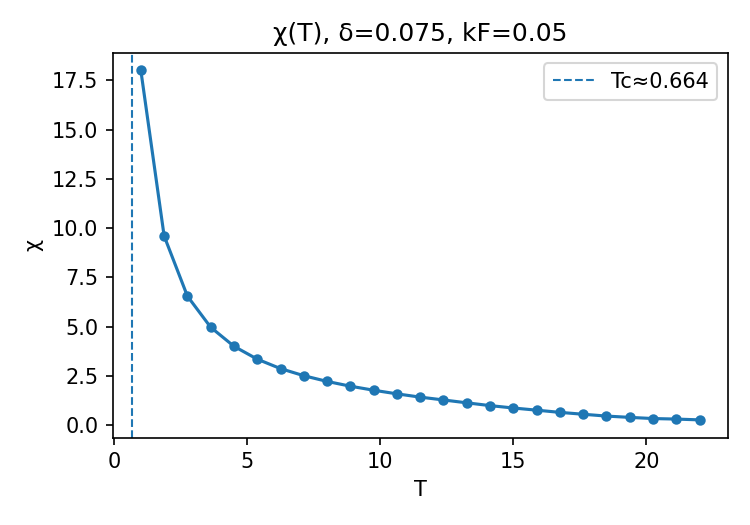

Data behind this chart, as committed beside it:
T, chi, chi_err
1.000000000000000000e+00, 1.800000000000000000e+01, nan
1.875000000000000000e+00, 9.599999999999999645e+00, nan
2.750000000000000000e+00, 6.545454545454545858e+00, nan
3.625000000000000000e+00, 4.965517241379310498e+00, nan
4.500000000000000000e+00, 3.999580234567901016e+00, 5.936205076627808436e-04
5.375000000000000000e+00, 3.346725333333333996e+00, 1.215835294309054520e-03
6.250000000000000000e+00, 2.867032524444444785e+00, 2.823655843683714473e-03
7.125000000000000000e+00, 2.506579142300195073e+00, 3.435071862280351766e-03
8.000000000000000000e+00, 2.216784104166666491e+00, 4.362732014768984888e-03
8.875000000000000000e+00, 1.974277583724569851e+00, 5.277388133347129390e-03
9.750000000000000000e+00, 1.769740028490028649e+00, 6.569742274438648832e-03
1.062500000000000000e+01, 1.585524705882352947e+00, 8.921083559065892329e-03
1.150000000000000000e+01, 1.419387241545893685e+00, 1.048320641787986104e-02
1.237500000000000000e+01, 1.275462855218855163e+00, 1.005422683792307238e-02
1.325000000000000000e+01, 1.130394549266247273e+00, 1.146972681589985069e-02
1.412500000000000000e+01, 9.885965742379546617e-01, 1.426333080687037895e-02
1.500000000000000000e+01, 8.671802925925926608e-01, 1.655262215223632719e-02
1.587500000000000000e+01, 7.579391636045494929e-01, 1.528800733253474729e-02
1.675000000000000000e+01, 6.454275290215589767e-01, 1.578130125614068957e-02
1.762500000000000000e+01, 5.501404917257681770e-01, 1.647558845165611463e-02
1.850000000000000000e+01, 4.575830750750751186e-01, 1.502628265445255483e-02
1.937500000000000000e+01, 3.914709677419355160e-01, 1.531900640007331088e-02
2.025000000000000000e+01, 3.322702633744856193e-01, 1.356034846705096372e-02
2.112500000000000000e+01, 3.050644970414201351e-01, 1.111390773470700109e-02
2.200000000000000000e+01, 2.646203636363636535e-01, 1.149337962396364266e-02
